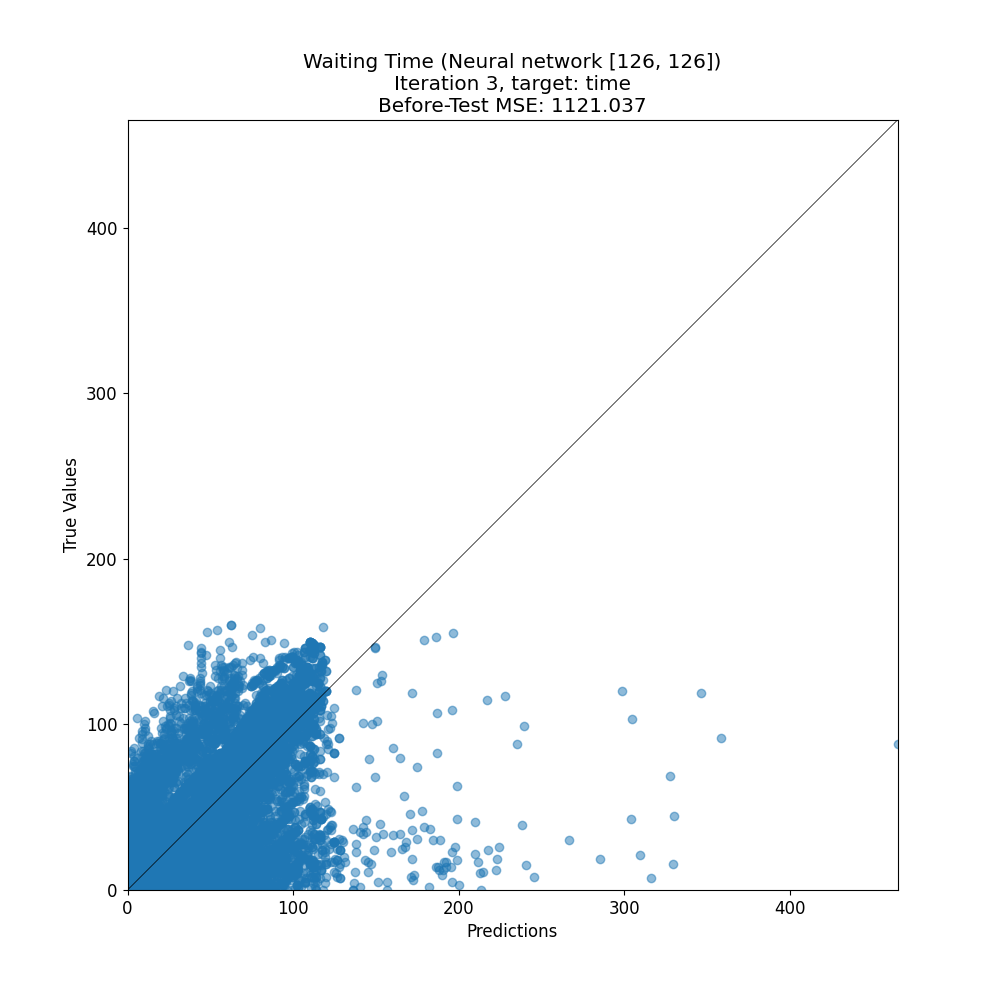

Source data for this figure (header and first rows):
target, prediction
59, 65.81
45, 107.3
48, 45.54
24, 26.89
41, 58.86
70, 62.9
5, 56.83
32, 42.72
72, 59.6
8, 3.983
26, 26.33
114, 118
8, 0.1106
12, 0.9266
32, 17.66
72, 68.59
136, 53.05
52, 43.46
76, 54.37
22, 35.4
11, 18.99
2, 74.01
117, 111.6
0, 40.81
58, 18.45
11, 92.66
35, 18.5
8, 0.3842
24, 23.04
57, 30.26
72, 58.83
1, 23.66
89, 106.2
50, 42.08
2, 64.65
54, 43.31
2, 36.72
8, 58.79
80, 80.51
35, 42.69
101, 85.79
33, 46.47
8, 0.8042
51, 52.28
37, 46.15
47, 4.98
13, 12.59
26, 24.06
32, 27.92
18, 62.84
74, 51.76
2, 3.023
25, 60.86
3, 54.16
109, 28.11
131, 114.5
71, 23.4
25, 18.61
18, 56.01
3, 63.55
... 15,705 more rows
